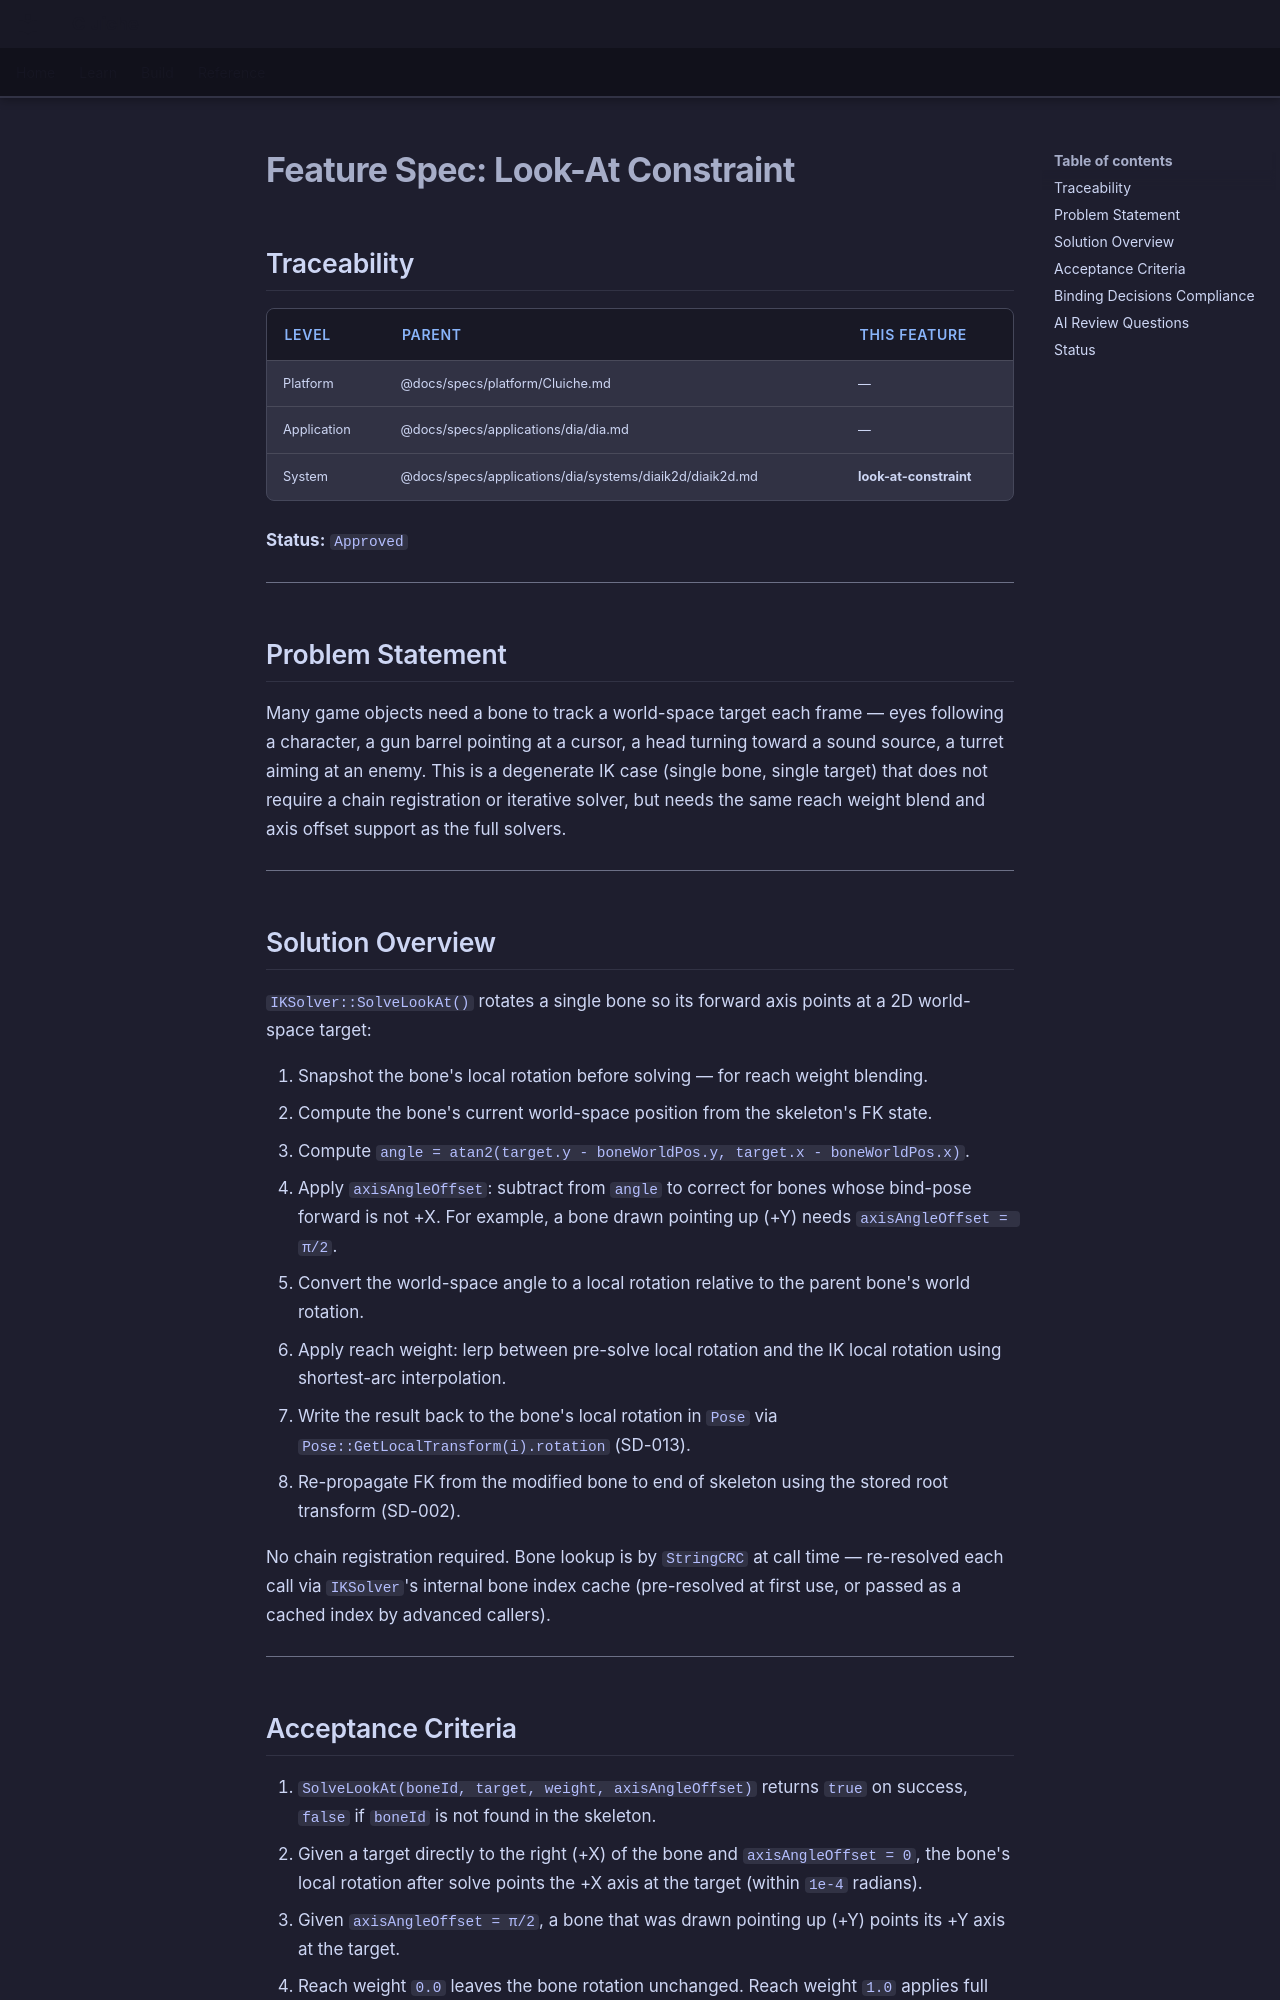

repository: LenihanConor/Cluiche · page: specs/applications/dia/systems/diaik2d/look-at-constraint/index.html · generator: mkdocs

# Feature Spec: Look-At Constraint

## Traceability

| Level | Parent | This Feature |
|-------|--------|--------------|
| Platform | @docs/specs/platform/Cluiche.md | — |
| Application | @docs/specs/applications/dia/dia.md | — |
| System | @docs/specs/applications/dia/systems/diaik2d/diaik2d.md | **look-at-constraint** |

**Status:** `Approved`

---

## Problem Statement

Many game objects need a bone to track a world-space target each frame — eyes following a character, a gun barrel pointing at a cursor, a head turning toward a sound source, a turret aiming at an enemy. This is a degenerate IK case (single bone, single target) that does not require a chain registration or iterative solver, but needs the same reach weight blend and axis offset support as the full solvers.

---

## Solution Overview

`IKSolver::SolveLookAt()` rotates a single bone so its forward axis points at a 2D world-space target:

1. Snapshot the bone's local rotation before solving — for reach weight blending.
2. Compute the bone's current world-space position from the skeleton's FK state.
3. Compute `angle = atan2(target.y - boneWorldPos.y, target.x - boneWorldPos.x)`.
4. Apply `axisAngleOffset`: subtract from `angle` to correct for bones whose bind-pose forward is not +X. For example, a bone drawn pointing up (+Y) needs `axisAngleOffset = π/2`.
5. Convert the world-space angle to a local rotation relative to the parent bone's world rotation.
6. Apply reach weight: lerp between pre-solve local rotation and the IK local rotation using shortest-arc interpolation.
7. Write the result back to the bone's local rotation in `Pose` via `Pose::GetLocalTransform(i).rotation` (SD-013).
8. Re-propagate FK from the modified bone to end of skeleton using the stored root transform (SD-002).

No chain registration required. Bone lookup is by `StringCRC` at call time — re-resolved each call via `IKSolver`'s internal bone index cache (pre-resolved at first use, or passed as a cached index by advanced callers).

---
